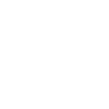
t = 0.00 s
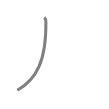
t = 0.50 s
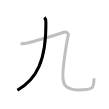
t = 1.25 s
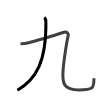
t = 1.75 s
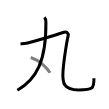
t = 2.50 s
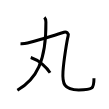
t = 3.00 s

The animated SVG that drew these frames (rendered in a browser with its animation timeline set to each time). Animation: 3 SMIL elements (animate=3); one cycle of 3.00 s.

<svg width="109px" height="109px" viewBox="0 0 px 109px" xmlns="http://www.w3.org/2000/svg" xmlns:xlink="http://www.w3.org/1999/xlink" xml:space="preserve" version="1.1"  baseProfile="full">
<path d="M44.38,17.38c1.32,1.32,1.5,2.86,1.52,4.63c0.4,39.04-9.39,57.25-28.52,68.25" style="fill:none;stroke:black;stroke-width:3;opacity:0">
  <animate attributeType="CSS" attributeName="opacity" from="0" to="1" begin="0s" dur="1s" repeatCount="Indefinite" fill="freeze" />
</path>
<path d="M20.5,43.75c2.88,0.12,4.55-0.06,7.04-0.75c7.21-2,31.46-9,36.49-10.75c2.28-0.79,4.84,0.95,4.1,3.75c-1.09,4.12-4.39,24-5.14,35.5c-0.77,11.82,0.75,18.45,15.72,18.45c14.53,0,15.26-1.45,15.26-11.7" style="fill:none;stroke:black;stroke-width:3;opacity:0">
  <animate attributeType="CSS" attributeName="opacity" from="0" to="1" begin="1s" dur="1s" repeatCount="Indefinite" fill="freeze" />
</path>
<path d="M30.75,57.5C39.5,60.25,47,68,50.06,72.72" style="fill:none;stroke:black;stroke-width:3;opacity:0">
  <animate attributeType="CSS" attributeName="opacity" from="0" to="1" begin="2s" dur="1s" repeatCount="Indefinite" fill="freeze" />
</path>
</svg>
